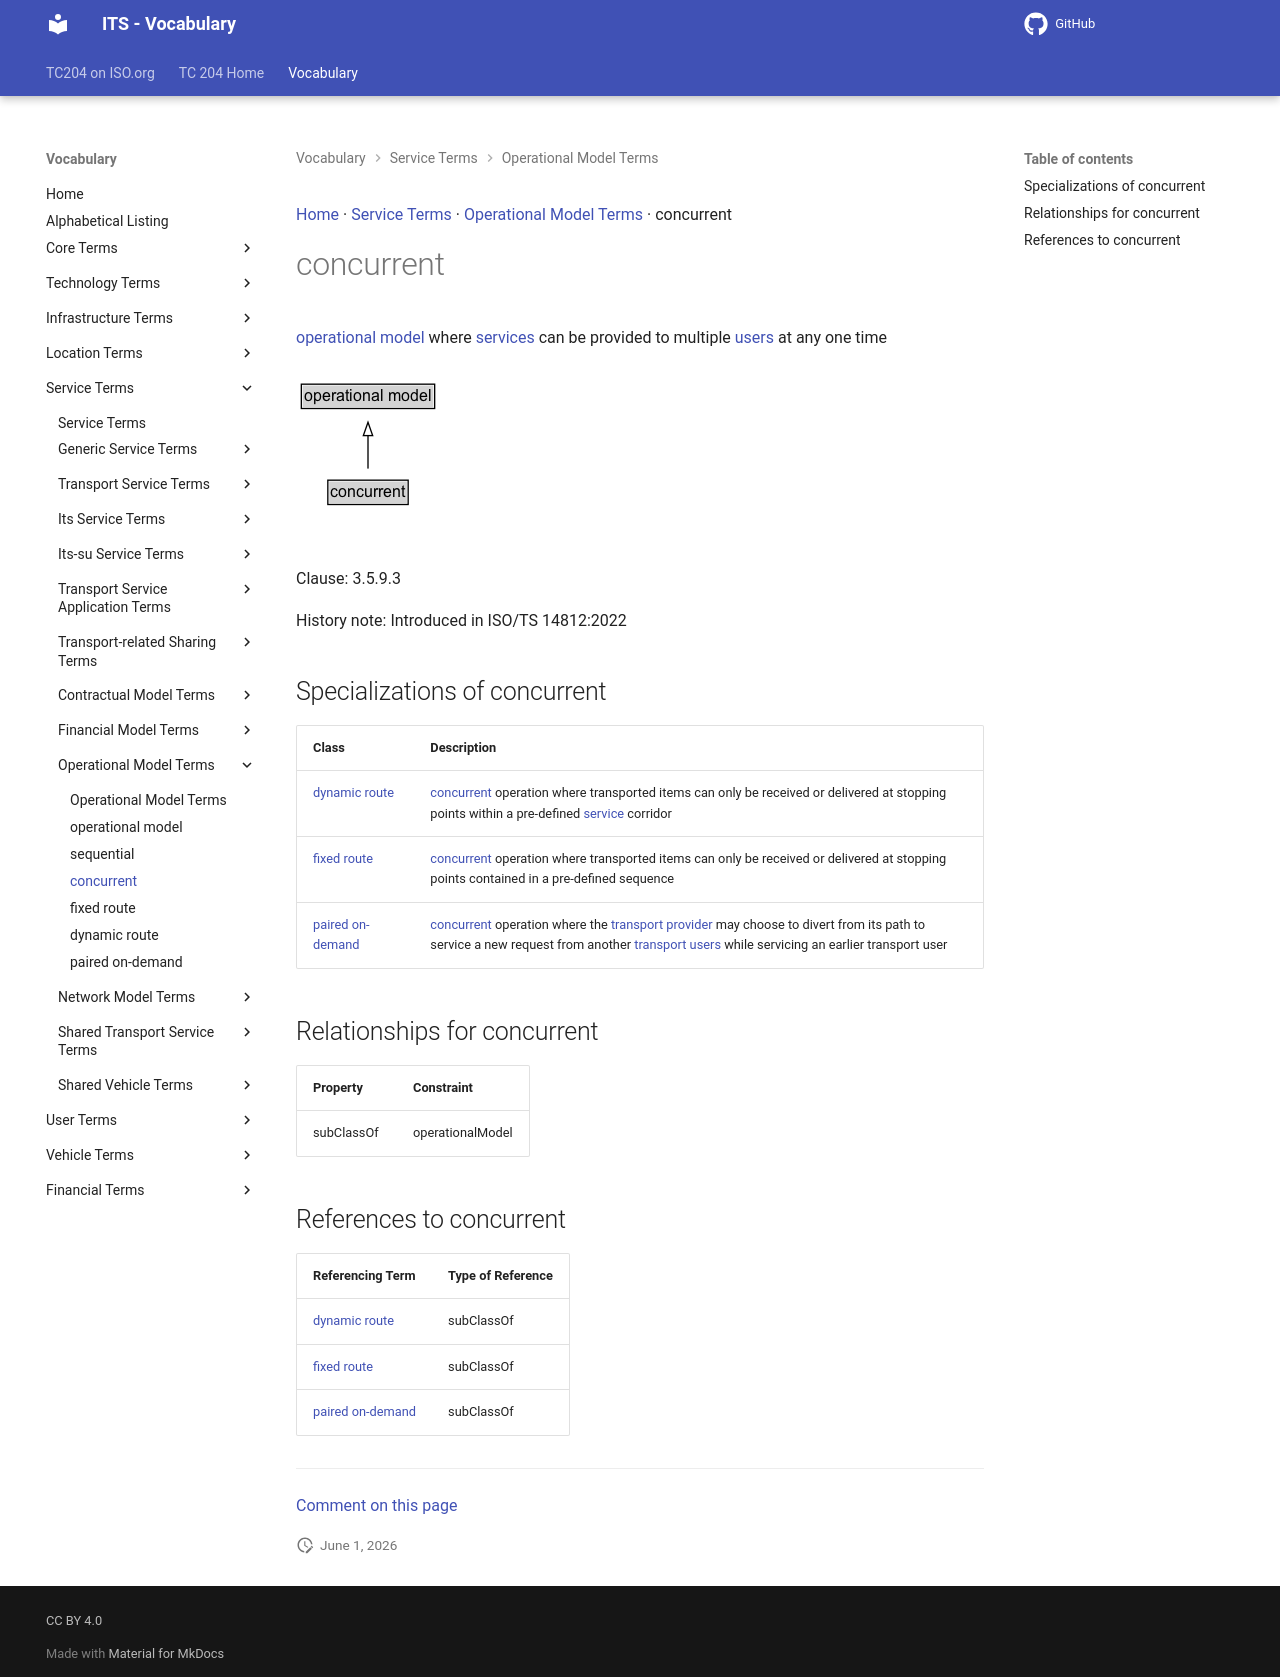

repository: ISO-TC204/iso14812 · page: v1.1.2-alpha.4/terms/concurrent/index.html · generator: mkdocs

[Home](../index.md) · [Service Terms](groups/Service Terms.md) · [Operational Model Terms](patterns/Operational Model Terms.md) · concurrent

# concurrent

<div class="draft4-watermark" aria-hidden="true"></div>

[operational model](operational model.md) where [services](service.md) can be provided to multiple [users](user.md) at any one time

<object type="image/svg+xml" data="../../diagrams/concurrent.dot.svg">
    <img alt="concurrent Diagram" src="../../diagrams/concurrent.dot.png" /> <!-- Fallback for non-SVG browsers -->
</object>

Clause: 3.5.9.3

History note: Introduced in ISO/TS 14812:2022

## Specializations of concurrent

| Class | Description |
| --- | --- |
| [dynamic route](dynamic route.md) | <transport service> [concurrent](concurrent.md) operation where transported items can only be received or delivered at stopping points within a pre-defined [service](service.md) corridor |
| [fixed route](fixed route.md) | <transport service> [concurrent](concurrent.md) operation where transported items can only be received or delivered at stopping points contained in a pre-defined sequence |
| [paired on-demand](paired on-demand.md) | <transport service> [concurrent](concurrent.md) operation where the [transport provider](transport provider.md) may choose to divert from its path to service a new request from another [transport users](transport user.md) while servicing an earlier transport user |

## Relationships for concurrent

| Property | Constraint |
| --- | --- |
| subClassOf | operationalModel |

## References to concurrent

| Referencing Term | Type of Reference |
| --- | --- |
| [dynamic route](dynamic route.md) | subClassOf |
| [fixed route](fixed route.md) | subClassOf |
| [paired on-demand](paired on-demand.md) | subClassOf |


---

[Comment on this page](https://github.com/ISO-TC204/iso14812/issues/new?template=page-feedback.yml&title=%5BPage+feedback%5D+concurrent&page-title=concurrent&page-path=terms%2Fconcurrent.md)
